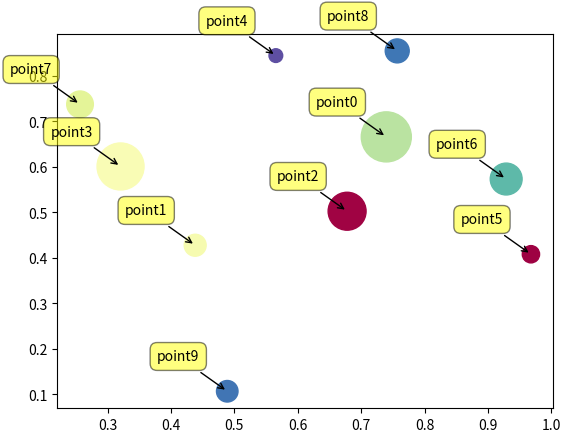

Python code for this plot:

import matplotlib.pyplot as plt
import numpy as np


def simplePlot():
    data=np.random.normal(size=(2,10))

    x_data=data[0,:]
    y_data=data[1,:]

    plt.plot(x_data,y_data,'ro')
    plt.plot(x_data,y_data)
    plt.show()
    return




def scatterPlot():
    import numpy as np
    import matplotlib.pyplot as plt

    N = 10
    data = np.random.random((N, 4))
    labels = ['point{0}'.format(i) for i in range(N)]
    plt.subplots_adjust(bottom=0.1)
    plt.scatter(
        data[:, 0], #x
        data[:, 1], #y
        marker='o', #forme en o
        c=data[:, 2], #couleur
        s=data[:, 3] * 1500, #rayon
        cmap=plt.get_cmap('Spectral')) #mapping des couleurs

    for label, x, y in zip(labels, data[:, 0], data[:, 1]):
        plt.annotate(
            label,
            xy=(x, y), #position du texte
            xytext=(-20, 20), #decalage du texte
            textcoords='offset points',#la position du texte dépend des points
            ha='right', va='bottom', #alignement
            bbox=dict(boxstyle='round,pad=0.5', fc='yellow', alpha=0.5), #encadrement
            arrowprops=dict(arrowstyle='->', connectionstyle='arc3,rad=0')) # flèche

    plt.show()
    return

scatterPlot()